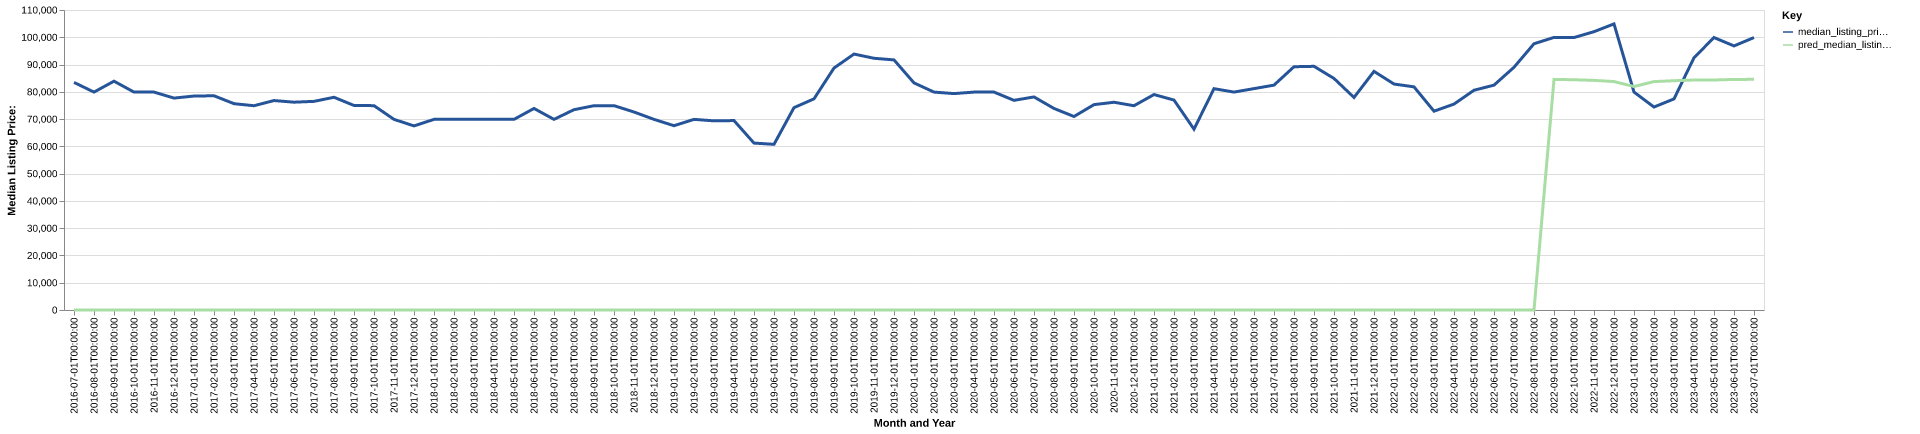

The data file committed next to this chart (first rows):
date, time_idx, median_listing_price, thirty_year_interest_rate_five, month, county_name, active_listing_count, median_days_on_market, pred_median_listing_price, month_year
2016-07-01, 0, 83450, 3.72, 7, grant, in, 339.0, 74.0, 0, Jul-2016
2016-08-01, 1, 79900, 3.73, 8, grant, in, 349.0, 73.0, 0, Aug-2016
2016-09-01, 2, 83900, 3.66, 9, grant, in, 346.0, 76.0, 0, Sep-2016
2016-10-01, 3, 79900, 3.64, 10, grant, in, 332.0, 78.0, 0, Oct-2016
2016-11-01, 4, 79900, 3.66, 11, grant, in, 310.0, 90.0, 0, Nov-2016
2016-12-01, 5, 77700, 3.48, 12, grant, in, 282.0, 107.0, 0, Dec-2016
2017-01-01, 6, 78450, 3.45, 1, grant, in, 254.0, 111.0, 0, Jan-2017
2017-02-01, 7, 78550, 3.5, 2, grant, in, 255.0, 96.0, 0, Feb-2017
2017-03-01, 8, 75650, 3.52, 3, grant, in, 256.0, 88.0, 0, Mar-2017
2017-04-01, 9, 74900, 4.03, 4, grant, in, 225.0, 68.0, 0, Apr-2017
2017-05-01, 10, 76800, 4.32, 5, grant, in, 227.0, 62.0, 0, May-2017
2017-06-01, 11, 76200, 4.2, 6, grant, in, 234.0, 59.0, 0, Jun-2017
2017-07-01, 12, 76500, 4.19, 7, grant, in, 267.0, 58.0, 0, Jul-2017
2017-08-01, 13, 78000, 4.3, 8, grant, in, 282.0, 65.0, 0, Aug-2017
2017-09-01, 14, 75000, 4.1, 9, grant, in, 288.0, 78.0, 0, Sep-2017
2017-10-01, 15, 74925, 4.05, 10, grant, in, 303.0, 76.0, 0, Oct-2017
2017-11-01, 16, 69900, 3.94, 11, grant, in, 272.0, 76.0, 0, Nov-2017
2017-12-01, 17, 67500, 4.03, 12, grant, in, 240.0, 80.0, 0, Dec-2017
2018-01-01, 18, 69900, 3.93, 1, grant, in, 227.0, 91.0, 0, Jan-2018
2018-02-01, 19, 69900, 3.83, 2, grant, in, 230.0, 91.0, 0, Feb-2018
2018-03-01, 20, 69900, 3.94, 3, grant, in, 230.0, 84.0, 0, Mar-2018
2018-04-01, 21, 69900, 3.95, 4, grant, in, 238.0, 75.0, 0, Apr-2018
2018-05-01, 22, 69900, 3.99, 5, grant, in, 251.0, 59.0, 0, May-2018
2018-06-01, 23, 73900, 4.15, 6, grant, in, 246.0, 59.0, 0, Jun-2018
2018-07-01, 24, 69900, 4.4, 7, grant, in, 245.0, 64.0, 0, Jul-2018
2018-08-01, 25, 73450, 4.46, 8, grant, in, 266.0, 54.0, 0, Aug-2018
2018-09-01, 26, 74900, 4.58, 9, grant, in, 273.0, 57.0, 0, Sep-2018
2018-10-01, 27, 74925, 4.66, 10, grant, in, 277.0, 60.0, 0, Oct-2018
2018-11-01, 28, 72600, 4.62, 11, grant, in, 266.0, 68.0, 0, Nov-2018
2018-12-01, 29, 69900, 4.54, 12, grant, in, 251.0, 79.0, 0, Dec-2018
2019-01-01, 30, 67575, 4.6, 1, grant, in, 246.0, 95.0, 0, Jan-2019
2019-02-01, 31, 69900, 4.72, 2, grant, in, 239.0, 101.0, 0, Feb-2019
2019-03-01, 32, 69357, 4.9, 3, grant, in, 210.0, 91.0, 0, Mar-2019
2019-04-01, 33, 69457, 4.94, 4, grant, in, 170.0, 70.0, 0, Apr-2019
2019-05-01, 34, 61200, 4.75, 5, grant, in, 157.0, 66.0, 0, May-2019
2019-06-01, 35, 60750, 4.51, 6, grant, in, 171.0, 46.0, 0, Jun-2019
2019-07-01, 36, 74200, 4.41, 7, grant, in, 188.0, 51.0, 0, Jul-2019
2019-08-01, 37, 77427, 4.41, 8, grant, in, 196.0, 55.0, 0, Aug-2019
2019-09-01, 38, 88718, 4.2, 9, grant, in, 199.0, 57.0, 0, Sep-2019
2019-10-01, 39, 93845, 4.14, 10, grant, in, 201.0, 60.0, 0, Oct-2019
2019-11-01, 40, 92300, 3.84, 11, grant, in, 216.0, 63.0, 0, Nov-2019
2019-12-01, 41, 91700, 3.81, 12, grant, in, 214.0, 73.0, 0, Dec-2019
2020-01-01, 42, 83270, 3.75, 1, grant, in, 206.0, 87.0, 0, Jan-2020
2020-02-01, 43, 79900, 3.73, 2, grant, in, 189.0, 100.0, 0, Feb-2020
2020-03-01, 44, 79350, 3.78, 3, grant, in, 189.0, 87.0, 0, Mar-2020
2020-04-01, 45, 79900, 3.75, 4, grant, in, 175.0, 81.0, 0, Apr-2020
2020-05-01, 46, 79900, 3.74, 5, grant, in, 149.0, 69.0, 0, May-2020
2020-06-01, 47, 76875, 3.72, 6, grant, in, 156.0, 46.0, 0, Jun-2020
2020-07-01, 48, 78125, 3.49, 7, grant, in, 157.0, 58.0, 0, Jul-2020
2020-08-01, 49, 73900, 3.65, 8, grant, in, 140.0, 65.0, 0, Aug-2020
2020-09-01, 50, 70950, 3.33, 9, grant, in, 136.0, 64.0, 0, Sep-2020
2020-10-01, 51, 75300, 3.28, 10, grant, in, 144.0, 67.0, 0, Oct-2020
2020-11-01, 52, 76175, 3.21, 11, grant, in, 145.0, 75.0, 0, Nov-2020
2020-12-01, 53, 74900, 3.07, 12, grant, in, 130.0, 85.0, 0, Dec-2020
2021-01-01, 54, 79000, 2.99, 1, grant, in, 112.0, 97.0, 0, Jan-2021
2021-02-01, 55, 76975, 2.93, 2, grant, in, 100.0, 105.0, 0, Feb-2021
2021-03-01, 56, 66300, 2.88, 3, grant, in, 71.0, 98.0, 0, Mar-2021
2021-04-01, 57, 81150, 2.84, 4, grant, in, 52.0, 52.0, 0, Apr-2021
2021-05-01, 58, 79900, 2.71, 5, grant, in, 53.0, 30.0, 0, May-2021
2021-06-01, 59, 81175, 2.79, 6, grant, in, 51.0, 35.0, 0, Jun-2021
... 25 more rows
